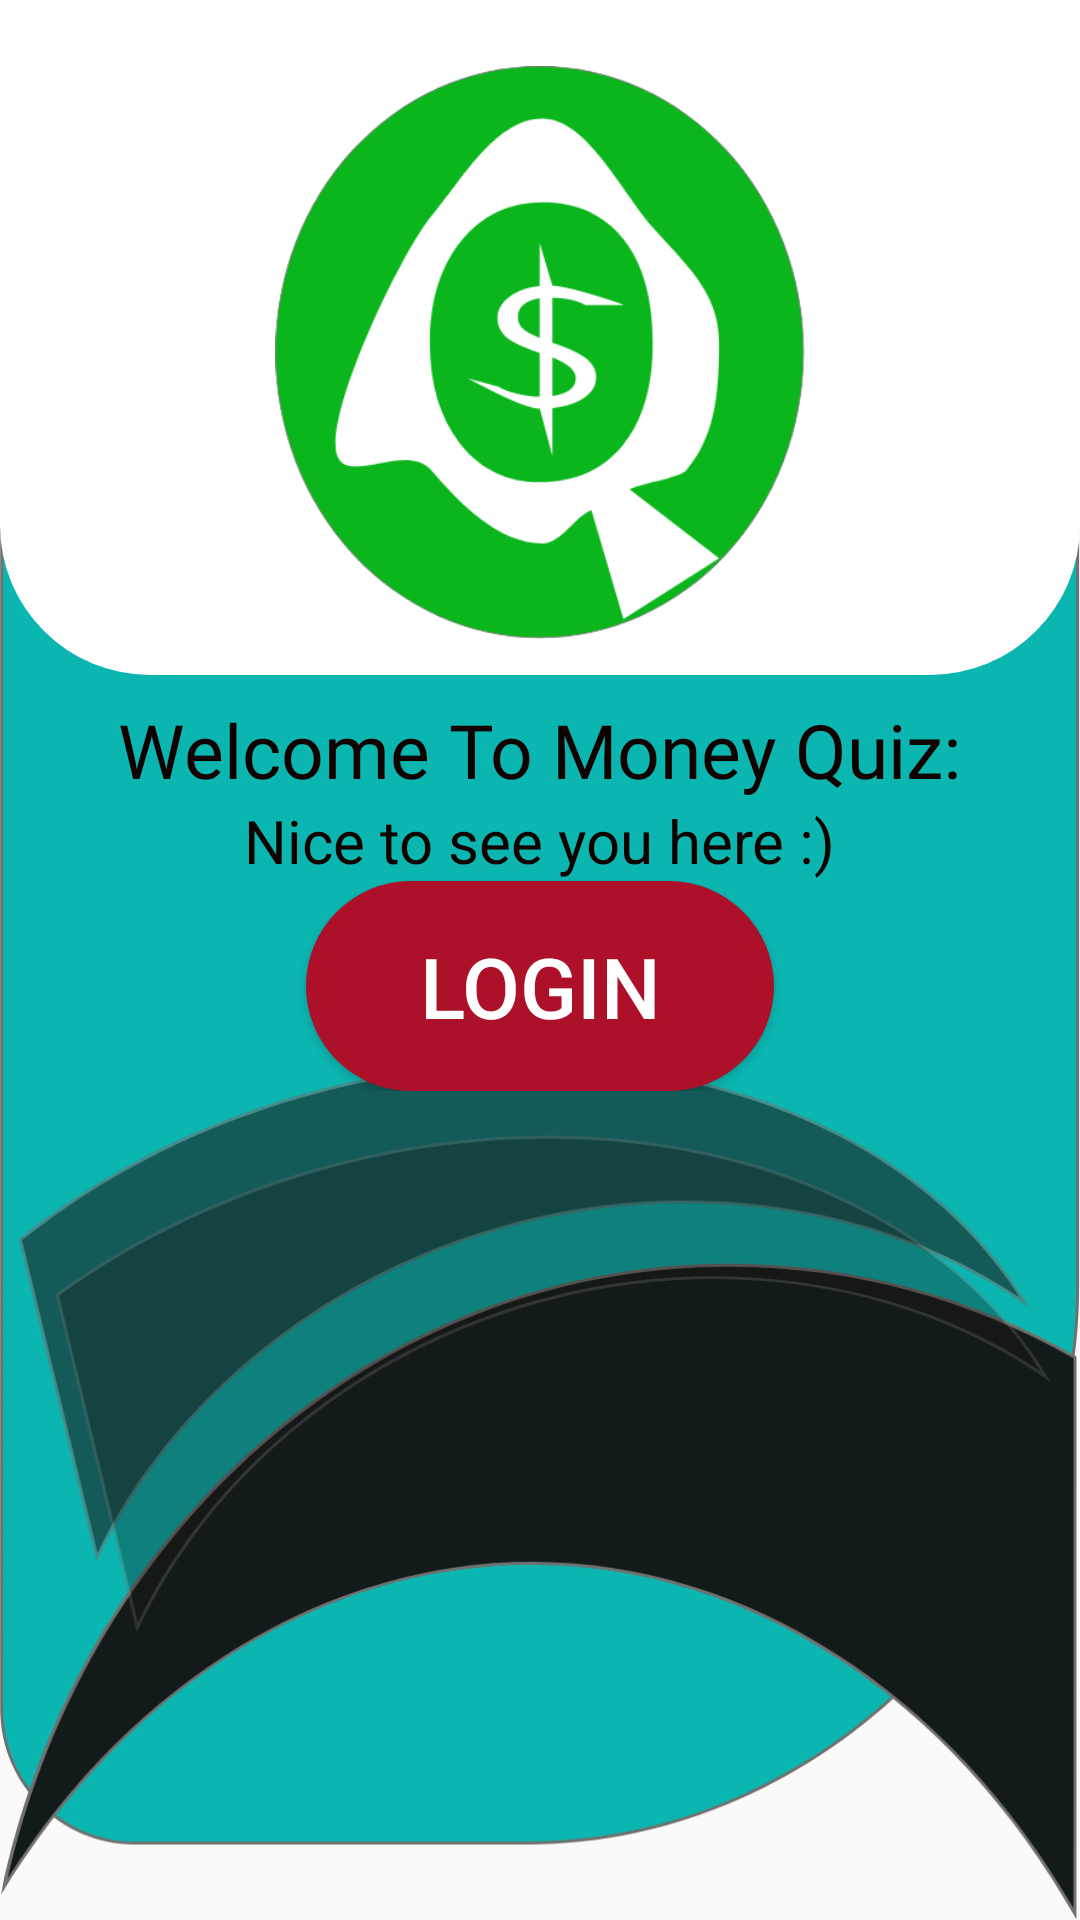

Here is an Android app screen rendered from its layout file. Give the layout XML and the strings, colors and styles it references.
<!-- AndroidManifest.xml: activity theme AppTheme -->
<!-- res/layout/activity_main.xml -->
<?xml version="1.0" encoding="utf-8"?>
<RelativeLayout xmlns:android="http://schemas.android.com/apk/res/android"
    xmlns:app="http://schemas.android.com/apk/res-auto"
    xmlns:tools="http://schemas.android.com/tools"
    android:layout_width="match_parent"
    android:layout_height="match_parent"
    android:background="@drawable/background"
    tools:context=".MainActivity">

    <View
        android:id="@+id/view"
        android:layout_width="413dp"
        android:layout_height="225dp"
        android:background="@drawable/drawable_otp_foreground"
        app:layout_constraintEnd_toEndOf="parent"
        app:layout_constraintStart_toStartOf="parent"
        app:layout_constraintTop_toTopOf="parent" />

    <ImageView
        android:id="@+id/imageView"
        android:layout_width="389dp"
        android:layout_height="213dp"
        android:layout_centerHorizontal="true"
        android:contentDescription="@string/logo"
        android:paddingTop="22dp"
        app:srcCompat="@drawable/splash_logo"
        tools:layout_editor_absoluteX="265dp"
        tools:layout_editor_absoluteY="67dp" />

    <LinearLayout
        android:layout_width="match_parent"
        android:layout_height="wrap_content"
        android:orientation="vertical"
        android:layout_below="@+id/view"
        android:padding="8dp">

        <TextView
            android:id="@+id/textView"
            android:layout_width="wrap_content"
            android:layout_height="wrap_content"
            android:fontFamily="@font/bold"
            android:text="@string/welcome_to_money_quiz"
            android:textColor="@color/black"
            android:textSize="25sp"
            android:layout_gravity="center"
            tools:layout_editor_absoluteX="31dp"
            tools:layout_editor_absoluteY="232dp" />

        <TextView
            android:id="@+id/textView2"
            android:layout_width="wrap_content"
            android:layout_height="wrap_content"
            android:layout_gravity="center"
            android:text="@string/nice_to_see_you_here"
            android:textColor="@color/black"
            android:textSize="20sp"
            tools:layout_editor_absoluteX="164dp"
            tools:layout_editor_absoluteY="277dp" />

        <Button
            android:id="@+id/registerButton"
            android:layout_width="156dp"
            android:layout_height="70dp"
            android:layout_gravity="center"
            android:background="@drawable/primary_btn_bg"
            android:text="@string/login"
            android:textColor="@color/white"
            android:textSize="28sp"
            app:layout_constraintBottom_toBottomOf="parent"
            tools:layout_editor_absoluteX="255dp" />


    </LinearLayout>




</RelativeLayout>
<!-- resources referenced by this layout -->
<resources>
  <color name="black">#100101</color>
  <color name="white">#ffff</color>
  <!-- drawable background: png bitmap (drawable-hdpi, 52493 bytes) -->
  <!-- drawable drawable_otp_foreground (drawable) -->
  <?xml version="1.0" encoding="utf-8"?>
  <shape xmlns:android="http://schemas.android.com/apk/res/android">
      <solid
          android:color="@color/white"/>
      <corners
          android:bottomRightRadius="50dp"
          android:bottomLeftRadius="50dp"/>
  
  
  </shape>
  <!-- drawable primary_btn_bg (drawable) -->
  <?xml version="1.0" encoding="utf-8"?>
  <selector xmlns:android="http://schemas.android.com/apk/res/android">
  
      <item android:state_enabled="false">
          <shape>
              <solid android:color="@color/disable_btn"/>
              <corners android:radius="200dp"/>
          </shape>
      </item>
  
      <item>
          <shape>
              <solid android:color="@color/theme_red"/>
              <corners android:radius="200dp"/>
          </shape>
      </item>
  </selector>
  <!-- drawable splash_logo: png bitmap (drawable-v24, 101513 bytes) -->
  <string name="login">Login</string>
  <string name="logo">Logo</string>
  <string name="nice_to_see_you_here">Nice to see you here :)</string>
  <string name="welcome_to_money_quiz">Welcome To Money Quiz:</string>
  <style name="AppTheme" parent="Theme.AppCompat.Light.NoActionBar">
          
          <item name="colorPrimary">@color/colorPrimary</item>
          <item name="colorPrimaryDark">@color/colorPrimaryDark</item>
          <item name="colorAccent">@color/colorAccent</item>
          <item name="windowNoTitle">true</item>
          <item name="windowActionBar">false</item>
      </style>
  <color name="disable_btn">#9999</color>
  <color name="theme_red">#AD112A</color>
  <color name="colorPrimary">#6200EE</color>
  <color name="colorPrimaryDark">#3700B3</color>
  <color name="colorAccent">#03DAC5</color>
</resources>
